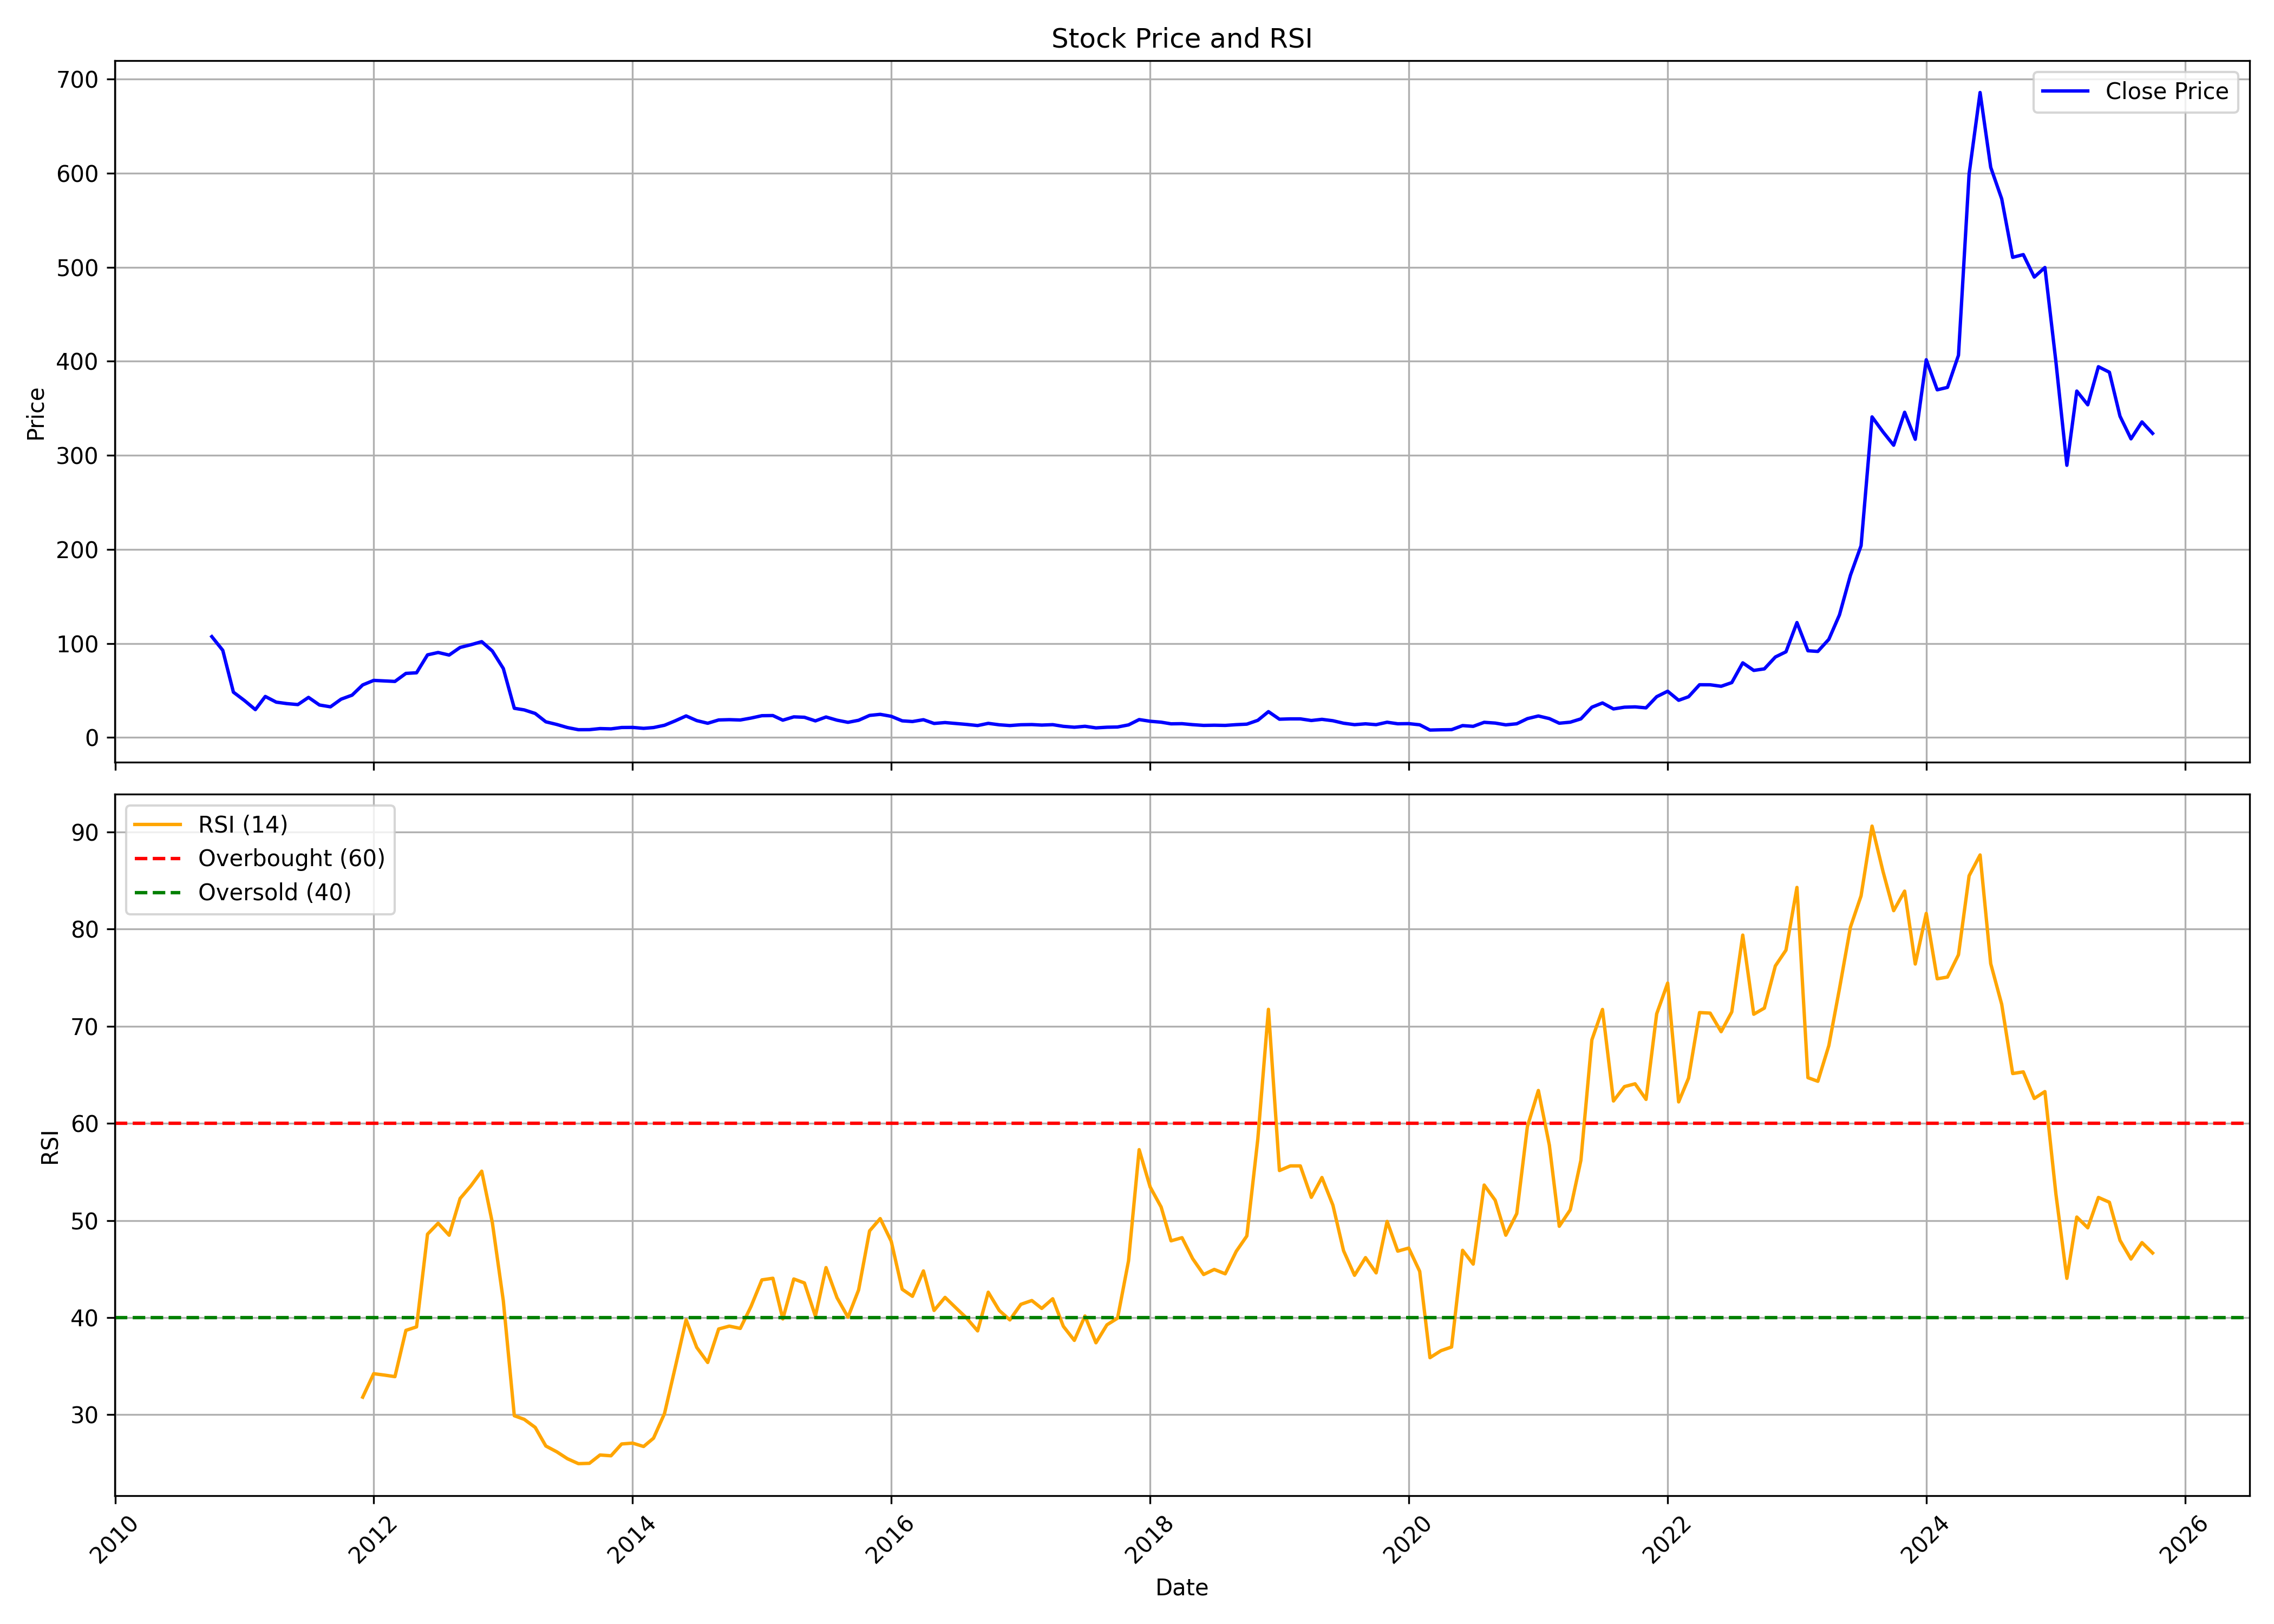

Values plotted in this chart, from the file beside it:
, date, symbol, open, high, low, close, volume, rsi
0, 2010-10-01, JWL, 118.1, 141.5, 100.3, 107.3, 45662399, 
1, 2010-11-01, JWL, 109, 124, 86.47, 92.68, 2974114, 
2, 2010-12-01, JWL, 89.35, 89.45, 40.21, 48.2, 3384332, 
3, 2011-01-01, JWL, 50.63, 51.03, 39.07, 39.36, 1288876, 
4, 2011-02-01, JWL, 41.6, 41.6, 27.2, 29.64, 836223, 
5, 2011-03-01, JWL, 29.88, 47.56, 27.9, 43.63, 1764138, 
6, 2011-04-01, JWL, 41.55, 43.68, 37.23, 37.58, 843576, 
7, 2011-05-01, JWL, 37.48, 39.46, 33.76, 36.04, 232828, 
8, 2011-06-01, JWL, 35.84, 36.73, 33.76, 35, 784033, 
9, 2011-07-01, JWL, 35.05, 51.58, 35.05, 42.64, 1321808, 
10, 2011-08-01, JWL, 43.53, 43.53, 33.31, 34.55, 336436, 
11, 2011-09-01, JWL, 34.55, 35.79, 32.07, 32.61, 1024577, 
12, 2011-10-01, JWL, 32.76, 43.58, 29.49, 40.75, 1089303, 
13, 2011-11-01, JWL, 41.3, 56.24, 40.21, 45.02, 2330005, 
14, 2011-12-01, JWL, 48.1, 61.21, 41.05, 55.89, 1465640, 31.81
15, 2012-01-01, JWL, 56.09, 71.18, 54.41, 60.71, 1481585, 34.23
16, 2012-02-01, JWL, 62.45, 67.61, 55.1, 60.16, 2777965, 34.08
17, 2012-03-01, JWL, 60.16, 61.75, 55.35, 59.62, 1543414, 33.92
18, 2012-04-01, JWL, 60.06, 81.31, 59.57, 68.16, 3581055, 38.69
19, 2012-05-01, JWL, 68.65, 74.81, 63.54, 68.8, 5978906, 39.04
20, 2012-06-01, JWL, 69.6, 90.84, 64.38, 87.86, 7573989, 48.59
21, 2012-07-01, JWL, 88.36, 92.23, 81.81, 90.39, 4006773, 49.72
22, 2012-08-01, JWL, 91.78, 99.68, 84.39, 87.66, 5831774, 48.48
23, 2012-09-01, JWL, 87.71, 98.24, 86.57, 95.76, 3483614, 52.26
24, 2012-10-01, JWL, 96.85, 105, 94.02, 98.58, 4164164, 53.55
25, 2012-11-01, JWL, 100.9, 108.1, 96.85, 101.9, 3713315, 55.08
26, 2012-12-01, JWL, 103.7, 108.9, 86.67, 91.93, 3536661, 49.78
27, 2013-01-01, JWL, 94.17, 94.91, 71.58, 73.32, 3823925, 41.72
28, 2013-02-01, JWL, 78.68, 78.68, 30.88, 31.07, 32434611, 29.9
29, 2013-03-01, JWL, 31.27, 35.69, 26.76, 29.34, 4109204, 29.53
30, 2013-04-01, JWL, 28.34, 33.85, 25.56, 25.56, 2683893, 28.69
31, 2013-05-01, JWL, 25.56, 25.56, 16.68, 16.68, 3851441, 26.78
32, 2013-06-01, JWL, 16.68, 17.08, 12.21, 13.85, 1741347, 26.18
33, 2013-07-01, JWL, 13.3, 16.08, 10.52, 10.57, 1068421, 25.47
34, 2013-08-01, JWL, 11.27, 11.27, 7.694, 8.29, 945525, 24.96
35, 2013-09-01, JWL, 8.091, 11.02, 7.744, 8.34, 1176592, 25
36, 2013-10-01, JWL, 8.191, 11.86, 7.992, 9.481, 2332357, 25.85
37, 2013-11-01, JWL, 9.829, 10.33, 8.637, 9.183, 854561, 25.77
38, 2013-12-01, JWL, 9.581, 10.62, 8.29, 10.62, 1307123, 26.99
39, 2014-01-01, JWL, 11.12, 14.49, 10.42, 10.72, 1403447, 27.08
40, 2014-02-01, JWL, 10.42, 11.22, 9.332, 9.729, 456562, 26.73
41, 2014-03-01, JWL, 9.531, 11.42, 9.432, 10.57, 918359, 27.58
42, 2014-04-01, JWL, 10.57, 15.19, 10.47, 13.01, 1930550, 30.12
43, 2014-05-01, JWL, 13.01, 20.55, 11.81, 17.67, 3036400, 34.84
44, 2014-06-01, JWL, 17.47, 24.82, 16.48, 22.93, 2178193, 39.77
45, 2014-07-01, JWL, 22.54, 24.17, 16.93, 17.97, 1062099, 36.93
46, 2014-08-01, JWL, 17.18, 19.16, 14.4, 15.14, 769241, 35.38
47, 2014-09-01, JWL, 15.84, 23.03, 15.24, 18.66, 1558095, 38.83
48, 2014-10-01, JWL, 19.41, 20.95, 18.27, 18.96, 511275, 39.12
49, 2014-11-01, JWL, 18.52, 21.44, 17.72, 18.61, 997118, 38.89
50, 2014-12-01, JWL, 19.06, 24.57, 18.32, 20.65, 2563720, 41.13
51, 2015-01-01, JWL, 20.2, 29.14, 20.15, 23.18, 3644983, 43.89
52, 2015-02-01, JWL, 23.03, 27.75, 19.86, 23.33, 2567675, 44.05
53, 2015-03-01, JWL, 23.08, 23.83, 16.38, 18.42, 963266, 39.86
54, 2015-04-01, JWL, 18.17, 30.13, 17.97, 21.94, 3361796, 43.98
55, 2015-05-01, JWL, 21.94, 24.92, 20.25, 21.49, 1888761, 43.57
56, 2015-06-01, JWL, 21.59, 21.84, 16.73, 17.67, 1073081, 40.15
57, 2015-07-01, JWL, 17.13, 22.69, 17.13, 21.79, 1868070, 45.15
58, 2015-08-01, JWL, 21.74, 24.22, 15.09, 18.42, 1568800, 42.05
59, 2015-09-01, JWL, 18.17, 18.17, 15.39, 16.13, 647823, 40.04
... 121 more rows
